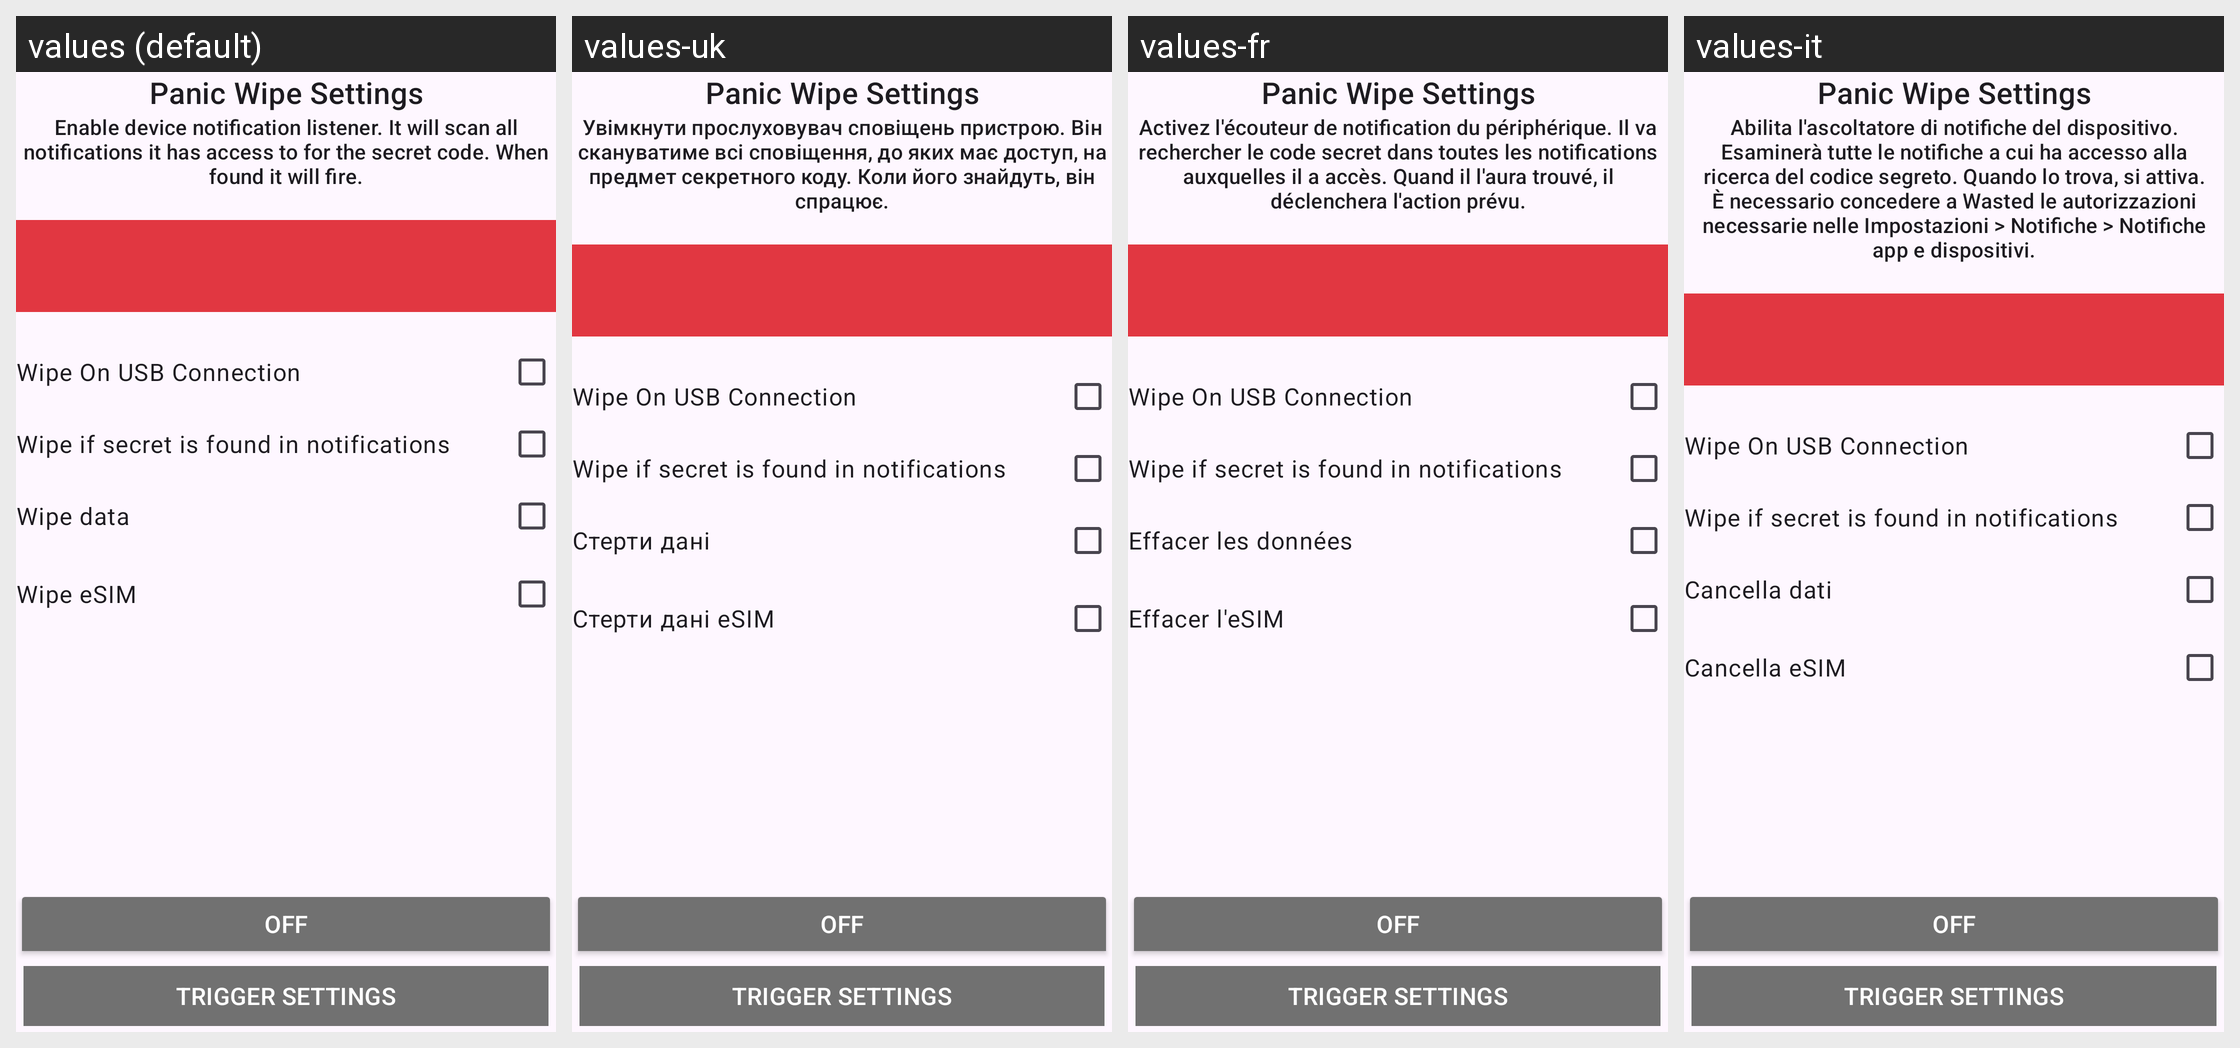

The same Android screen rendered under several of its app's locales, left to right. List the strings drawn on it with the default value and each locale's translation.
Android screen res/layout/fragment_panicwipesettings.xml rendered under 4 locales, left to right: values (default), values-uk, values-fr, values-it. Device: Nexus 5 (rendered at 1080×1920; each locale shown at half size, 540×960, under a caption strip naming it); theme Theme.Wasted.
Other locales in the repository, not shown: values-de, values-es-rES, values-no, values-pl, values-tr, values-zh-rTW.
Strings drawn on this screen, with the default value and each locale's value (text and hints the layout hard-codes, and strings that could not be matched under every locale, appear in the picture but are not listed):

trigger_notification_description
  values: Enable device notification listener. It will scan all notifications it has access to for the secret code. When found it will fire.
  values-uk: Увімкнути прослуховувач сповіщень пристрою. Він скануватиме всі сповіщення, до яких має доступ, на предмет секретного коду. Коли його знайдуть, він спрацює.
  values-fr: Activez l'écouteur de notification du périphérique. Il va rechercher le code secret dans toutes les notifications auxquelles il a accès. Quand il l'aura trouvé, il déclenchera l'action prévu.
  values-it: Abilita l'ascoltatore di notifiche del dispositivo. Esaminerà tutte le notifiche a cui ha accesso alla ricerca del codice segreto. Quando lo trova, si attiva. È necessario concedere a Wasted le autorizzazioni necessarie nelle Impostazioni > Notifiche > Notifiche app e dispositivi.

wipe_data_checkbox
  values: Wipe data
  values-uk: Стерти дані
  values-fr: Effacer les données
  values-it: Cancella dati

wipe_embedded_sim_checkbox
  values: Wipe eSIM
  values-uk: Стерти дані eSIM
  values-fr: Effacer l'eSIM
  values-it: Cancella eSIM
